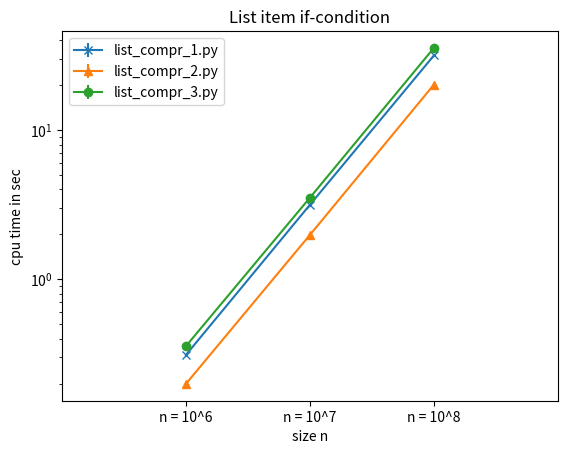

Generate this figure with matplotlib: (Note: this script raises an exception after producing the figure.)
# Plotting performance of list_compr_.py scripts
# mean values with variances as error bars

import matplotlib.pyplot as plt

x = [1, 2, 3]

y_1 = [0.311333333333333,3.1579,31.6033]
y_2 = [0.199333333333333,1.9834,20.1541333333333]
y_3 = [0.356533333333333,3.5213,35.5170333333333]

y_1_err = [0.00000880333333333338,0.01635529,0.26173053] 
y_2_err = [0.000000863333333333338,0.000042249999999999,0.000124843333333347]
y_3_err = [0.000000303333333333337,0.0000198699999999986,0.00339490333333345]

x_labels = ["n = 10^6", "n = 10^7", "n = 10^8"]

plt.figure()
plt.errorbar(x, y_1, yerr=y_1_err, fmt='-x')
plt.errorbar(x, y_2, yerr=y_2_err, fmt='-^')
plt.errorbar(x, y_3, yerr=y_3_err, fmt='-o')

plt.xticks(x, x_labels)
plt.xlim([0,4])
plt.xlabel('size n')
plt.ylabel('cpu time in sec')
plt.yscale('log')
plt.title('List item if-condition')
plt.legend(['list_compr_1.py', 'list_compr_2.py', 'list_compr_3.py'], loc='upper left')

#plt.show()
plt.savefig('PNGs/list_compr.png')
